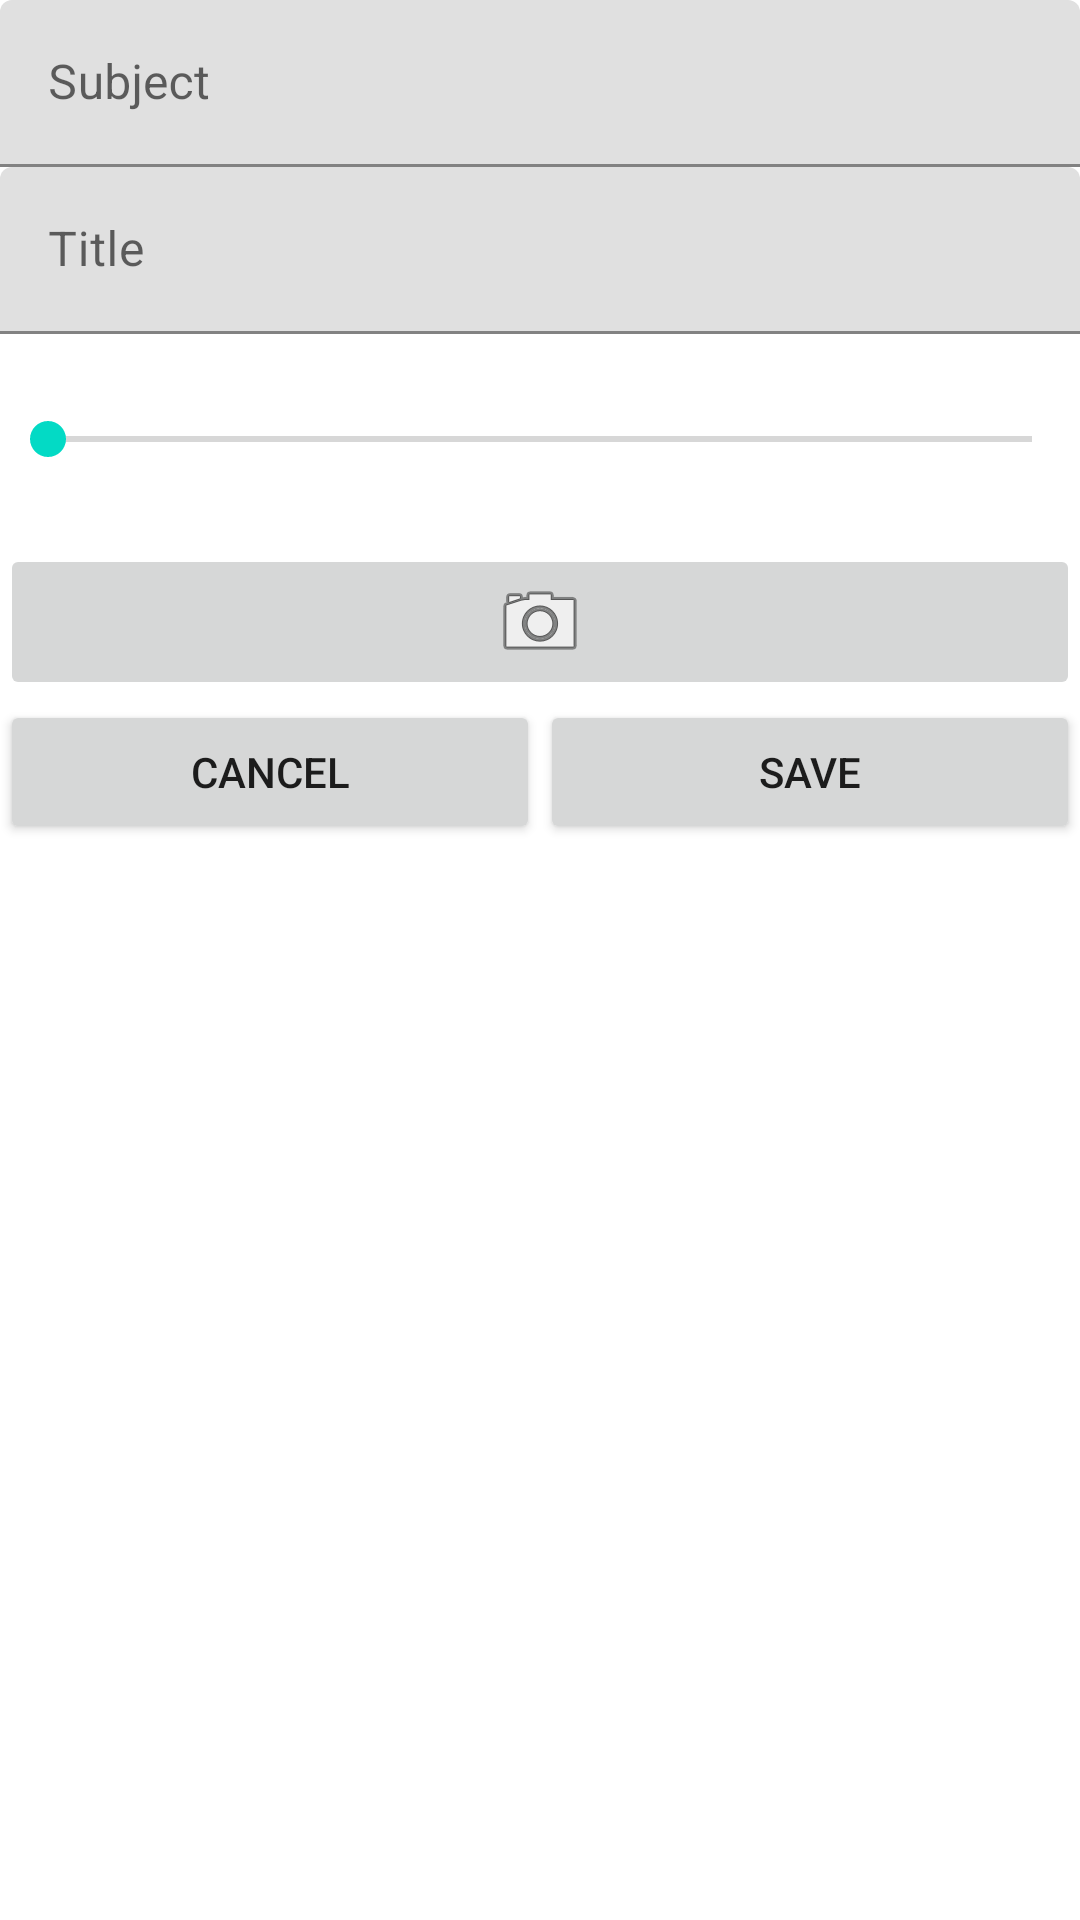

Layout XML and referenced resources for this Android screen:
<!-- AndroidManifest.xml: application theme Theme.NardeenTaskManager -->
<!-- res/layout/activity_add_task.xml -->
<?xml version="1.0" encoding="utf-8"?>
<LinearLayout xmlns:android="http://schemas.android.com/apk/res/android"
    xmlns:app="http://schemas.android.com/apk/res-auto"
    xmlns:tools="http://schemas.android.com/tools"
    android:layout_width="match_parent"
    android:layout_height="wrap_content"
    android:orientation="vertical"
    tools:context=".AddTaskActivity">

    <com.google.android.material.textfield.TextInputLayout
        android:layout_width="match_parent"
        android:layout_height="wrap_content">

        <com.google.android.material.textfield.TextInputEditText
            android:id="@+id/etSubject"
            android:layout_width="match_parent"
            android:layout_height="wrap_content"
            android:hint="Subject" />
    </com.google.android.material.textfield.TextInputLayout>

    <com.google.android.material.textfield.TextInputLayout
        android:layout_width="match_parent"
        android:layout_height="wrap_content">

        <com.google.android.material.textfield.TextInputEditText
            android:id="@+id/etTitle"
            android:layout_width="match_parent"
            android:layout_height="wrap_content"
            android:hint="Title" />
    </com.google.android.material.textfield.TextInputLayout>

    <SeekBar
        android:id="@+id/sbImportant"
        android:layout_width="match_parent"
        android:layout_height="70dp" />

    <ImageButton
        android:id="@+id/imageButton2"
        android:layout_width="match_parent"
        android:layout_height="wrap_content"
        app:srcCompat="@android:drawable/ic_menu_camera" />

    <LinearLayout
        android:layout_width="match_parent"
        android:layout_height="match_parent"
        android:orientation="horizontal">

        <Button
            android:id="@+id/btnCancel2"
            android:layout_width="wrap_content"
            android:layout_height="wrap_content"
            android:layout_weight="1"
            android:text="Cancel" />

        <Button
            android:id="@+id/btnSave"
            android:layout_width="wrap_content"
            android:layout_height="wrap_content"
            android:layout_weight="1"
            android:text="Save" />
    </LinearLayout>

</LinearLayout>
<!-- resources referenced by this layout -->
<resources>
  <style name="Theme.NardeenTaskManager" parent="Theme.MaterialComponents.DayNight.DarkActionBar">
          
          <item name="colorPrimary">@color/purple_500</item>
          <item name="colorPrimaryVariant">@color/purple_700</item>
          <item name="colorOnPrimary">@color/white</item>
          
          <item name="colorSecondary">@color/teal_200</item>
          <item name="colorSecondaryVariant">@color/teal_700</item>
          <item name="colorOnSecondary">@color/black</item>
          
          <item name="android:statusBarColor" tools:targetApi="l">?attr/colorPrimaryVariant</item>
          
      </style>
  <!-- not gathered from this repository: default colours our renderer supplied (Android Studio template values) -->
  <color name="purple_500">#FF6200EE</color>
  <color name="purple_700">#FF3700B3</color>
  <color name="teal_200">#FF03DAC5</color>
  <color name="teal_700">#FF018786</color>
  <color name="black">#FF000000</color>
  <color name="white">#FFFFFFFF</color>
</resources>
